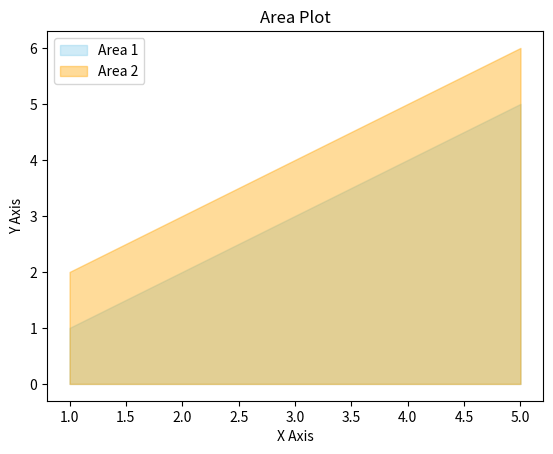

Source code (Python):
import numpy as np
import matplotlib.pyplot as plt
# Data
x = [1, 2, 3, 4, 5]
y1 = [1, 2, 3, 4, 5]
y2 = [2, 3, 4, 5, 6]

# Area plot
plt.fill_between(x, y1, color="skyblue", alpha=0.4, label="Area 1")
plt.fill_between(x, y2, color="orange", alpha=0.4, label="Area 2")

# Adding labels and title
plt.title("Area Plot")
plt.xlabel("X Axis")
plt.ylabel("Y Axis")
plt.legend()

# Show the plot
plt.show()
